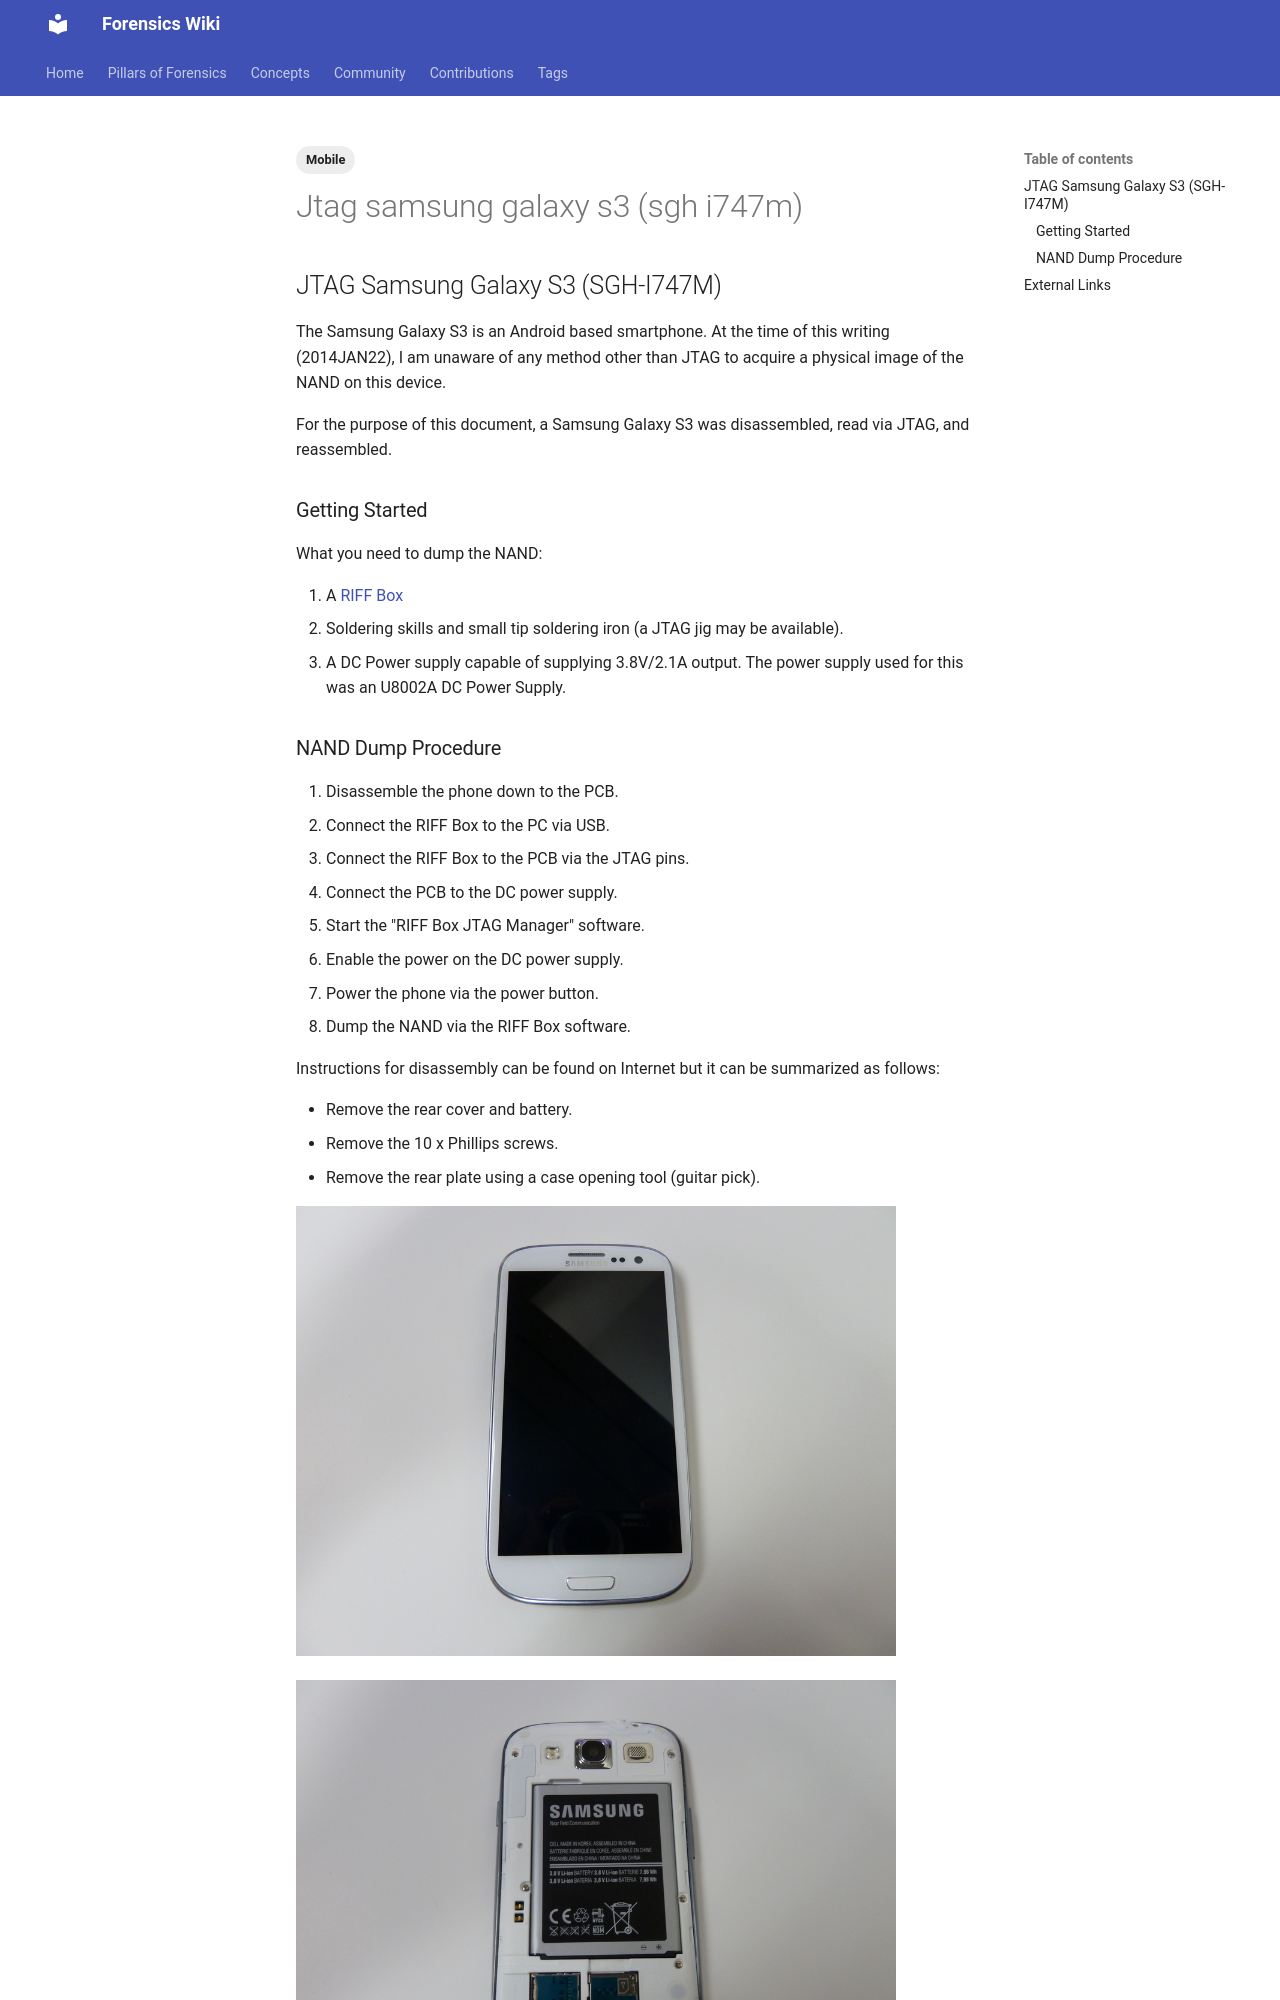

repository: forensicswiki/wiki · page: jtag_samsung_galaxy_s3_(sgh-i747m)/index.html · generator: mkdocs

---
tags:
  - Mobile
---
## JTAG Samsung Galaxy S3 (SGH-I747M)

The Samsung Galaxy S3 is an Android based smartphone. At the time of
this writing (2014JAN22), I am unaware of any method other than JTAG to
acquire a physical image of the NAND on this device.

For the purpose of this document, a Samsung Galaxy S3 was disassembled,
read via JTAG, and reassembled.

### Getting Started

What you need to dump the NAND:

1. A [RIFF Box](https://www.riffbox.org/)
2. Soldering skills and small tip soldering iron (a JTAG jig may be
   available).
3. A DC Power supply capable of supplying 3.8V/2.1A output. The power
   supply used for this was an U8002A DC Power Supply.
